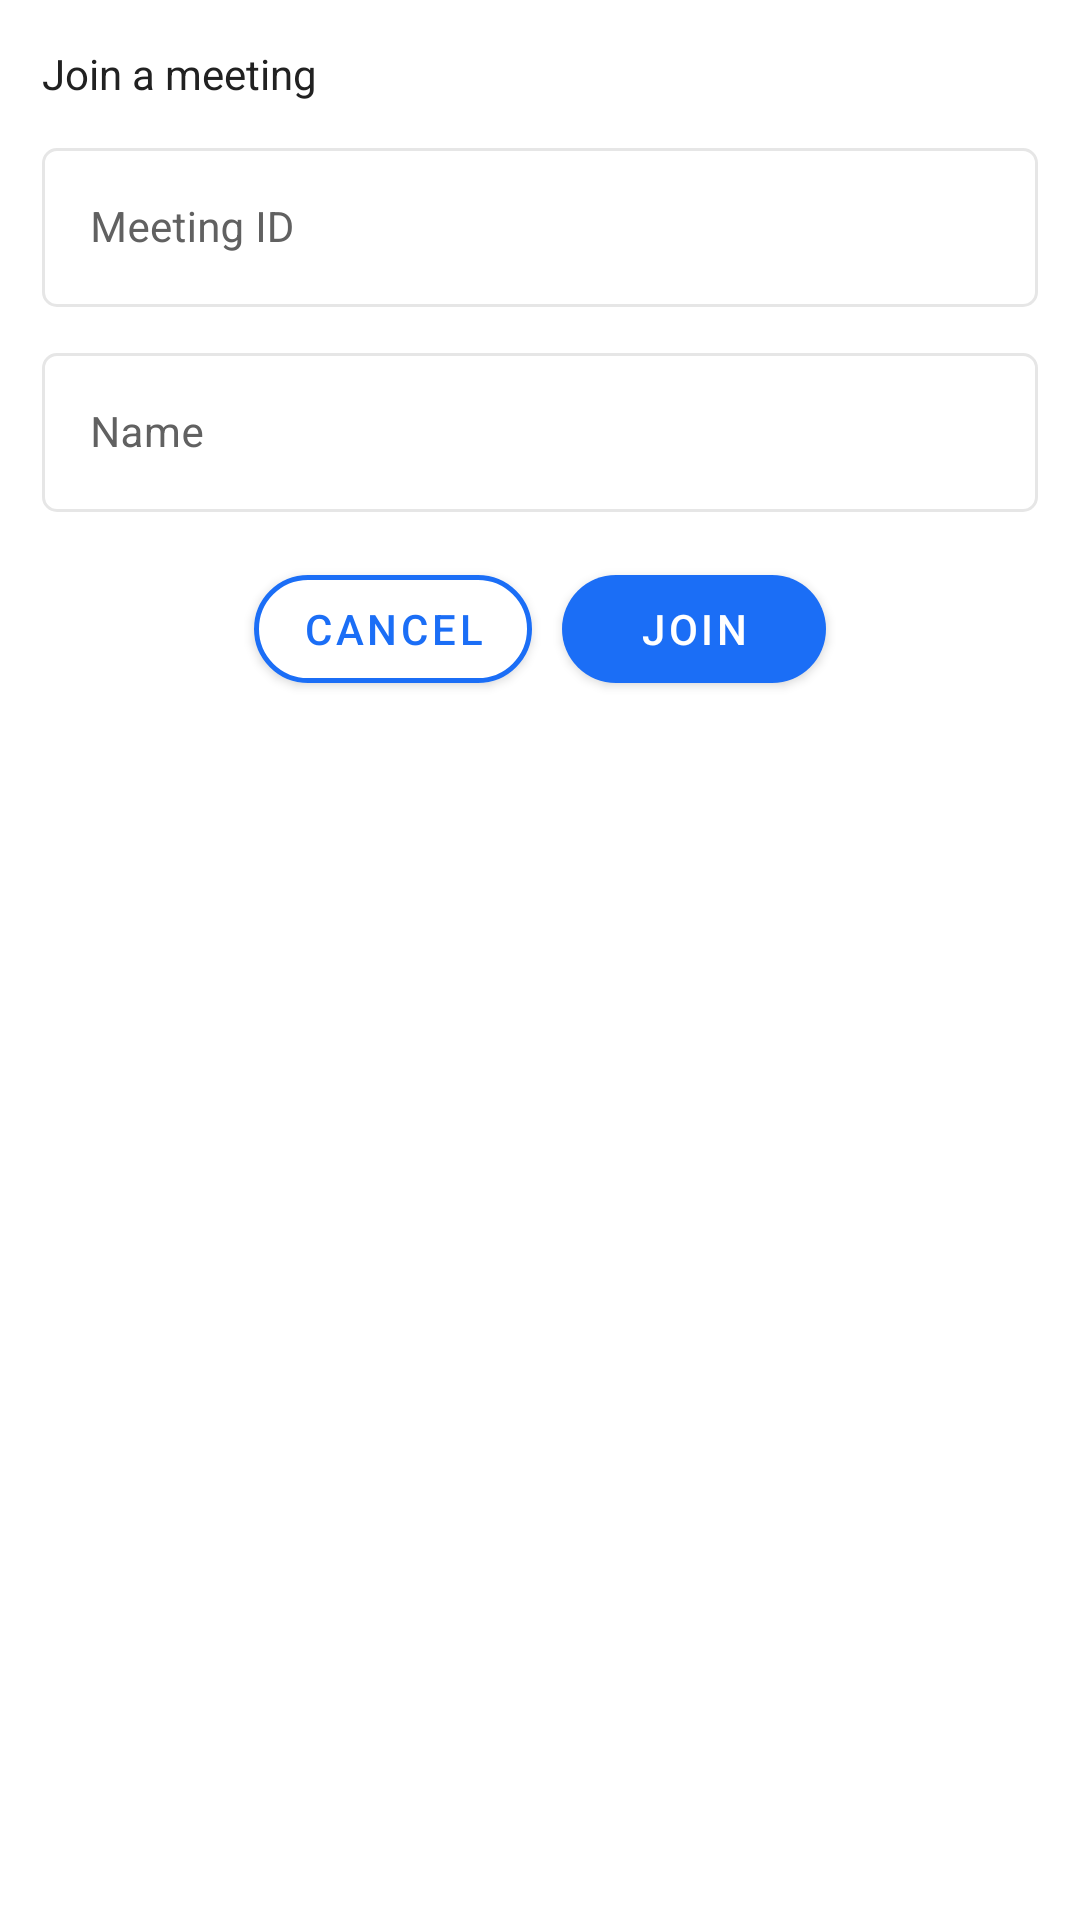

Here is an Android app screen rendered from its layout file. Give the layout XML and the strings, colors and styles it references.
<!-- AndroidManifest.xml: application theme AppTheme -->
<!-- res/layout/dialog_meeting_code.xml -->
<?xml version="1.0" encoding="utf-8"?>
<androidx.cardview.widget.CardView xmlns:android="http://schemas.android.com/apk/res/android"
    xmlns:app="http://schemas.android.com/apk/res-auto"
    android:layout_width="match_parent"
    android:layout_height="wrap_content"
    android:layout_margin="10dp"
    app:cardBackgroundColor="@color/white"
    android:layout_gravity="center"
    app:cardCornerRadius="5dp"
    app:cardElevation="0sp"
    app:cardPreventCornerOverlap="false"
    app:cardUseCompatPadding="true">

    <LinearLayout
        android:layout_width="match_parent"
        android:layout_height="wrap_content"
        android:orientation="vertical"
        android:padding="12dp">

        <TextView
            android:id="@+id/txtTitle"
            android:layout_width="match_parent"
            android:layout_height="wrap_content"
            android:gravity="center|start"
            android:text="@string/join_a_meeting"
            android:textAppearance="@style/FontPath.SemiBold"
            android:textColor="@color/primaryText"
            android:textSize="14sp" />

        <com.google.android.material.textfield.TextInputLayout
            android:id="@+id/inputLayoutCode"
            style="@style/Widget.MaterialComponents.TextInputLayout.OutlinedBox"
            android:layout_width="match_parent"
            android:layout_height="wrap_content"
            android:hint="@string/meeting_code"
            app:boxStrokeColor="@color/divider"
            app:boxStrokeWidth="1dp"
            android:layout_marginTop="10dp"
            app:errorTextColor="@color/error"
            android:textColorHint="@color/secondaryText"
            app:boxCornerRadiusBottomEnd="5dp"
            app:boxCornerRadiusBottomStart="5dp"
            app:boxCornerRadiusTopEnd="5dp"
            app:boxCornerRadiusTopStart="5dp">

            <com.google.android.material.textfield.TextInputEditText
                android:id="@+id/edtCode"
                android:layout_width="match_parent"
                android:layout_height="wrap_content"
                android:imeOptions="actionNext"
                android:inputType="phone"
                android:digits="0123456789"
                android:maxLength="9"
                android:textColor="@color/primaryText"
                android:textSize="14sp" />

        </com.google.android.material.textfield.TextInputLayout>

        <com.google.android.material.textfield.TextInputLayout
            android:id="@+id/inputLayoutName"
            style="@style/Widget.MaterialComponents.TextInputLayout.OutlinedBox"
            android:layout_width="match_parent"
            android:layout_height="wrap_content"
            android:hint="@string/name"
            app:boxStrokeColor="@color/divider"
            app:boxStrokeWidth="1dp"
            android:layout_marginTop="10dp"
            app:errorTextColor="@color/error"
            android:textColorHint="@color/secondaryText"
            app:boxCornerRadiusBottomEnd="5dp"
            app:boxCornerRadiusBottomStart="5dp"
            app:boxCornerRadiusTopEnd="5dp"
            app:boxCornerRadiusTopStart="5dp">

            <com.google.android.material.textfield.TextInputEditText
                android:id="@+id/edtName"
                android:layout_width="match_parent"
                android:layout_height="wrap_content"
                android:imeOptions="actionNext"
                android:inputType="textCapWords"
                android:maxLength="50"
                android:textColor="@color/primaryText"
                android:textSize="14sp" />

        </com.google.android.material.textfield.TextInputLayout>

        <LinearLayout
            android:gravity="center"
            android:layout_marginTop="15dp"
            android:layout_width="match_parent"
            android:layout_height="wrap_content">

            <com.google.android.material.button.MaterialButton
                android:id="@+id/btnCancel"
                android:layout_width="wrap_content"
                android:layout_gravity="center"
                android:layout_height="wrap_content"
                android:text="@string/cancel"
                android:textColor="@color/colorPrimary"
                app:backgroundTint="@color/white"
                app:strokeWidth="1.5dp"
                app:strokeColor="@color/colorPrimary"
                app:cornerRadius="20dp" />

            <com.google.android.material.button.MaterialButton
                android:id="@+id/btnAdd"
                android:layout_marginLeft="10dp"
                android:layout_width="wrap_content"
                android:layout_gravity="center"
                android:layout_height="wrap_content"
                android:text="@string/join"
                android:textColor="@color/white"
                app:rippleColor="@color/colorPrimaryRipple"
                app:backgroundTint="@color/colorPrimary"
                app:cornerRadius="20dp" />

        </LinearLayout>

    </LinearLayout>


</androidx.cardview.widget.CardView>
<!-- resources referenced by this layout -->
<resources>
  <color name="colorPrimary">#1B6EF6</color>
  <color name="colorPrimaryRipple">#421B6EF6</color>
  <color name="divider">#e6e6e6</color>
  <color name="error">#e57373</color>
  <color name="primaryText">#212121</color>
  <color name="secondaryText">#616161</color>
  <color name="white">#ffffff</color>
  <string name="cancel">Cancel</string>
  <string name="join">Join</string>
  <string name="join_a_meeting">Join a meeting</string>
  <string name="meeting_code">Meeting ID</string>
  <string name="name">Name</string>
  <style name="FontPath.SemiBold" parent="android:TextAppearance">
          <item name="fontPath">fonts/montserrat_semi_bold.ttf</item>
      </style>
  <style name="AppTheme" parent="Theme.MaterialComponents.Light.DarkActionBar">
          
          <item name="colorPrimary">@color/colorPrimary</item>
          <item name="colorPrimaryDark">@color/colorPrimaryDark</item>
          <item name="colorAccent">@color/colorAccent</item>
      </style>
  <color name="colorPrimaryDark">#1B6EF6</color>
  <color name="colorAccent">#1B6EF6</color>
</resources>
